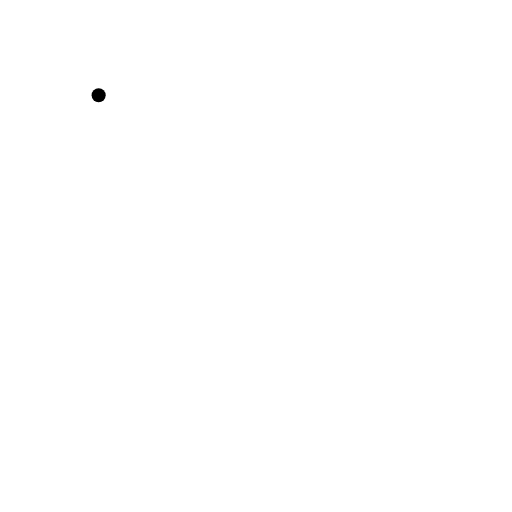
t = 0.00 s
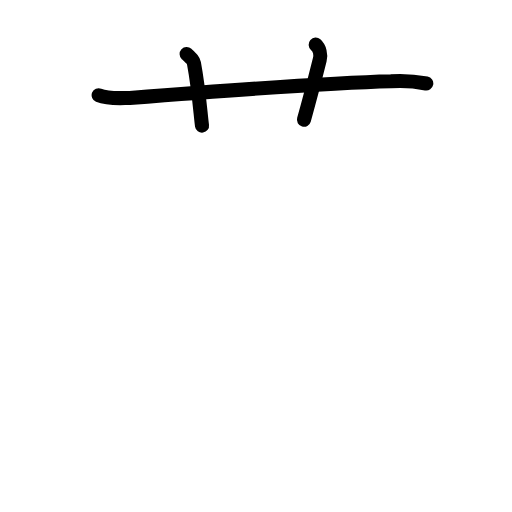
t = 2.60 s
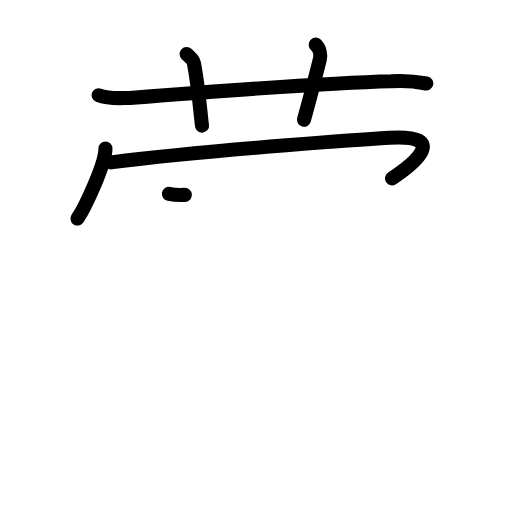
t = 5.20 s
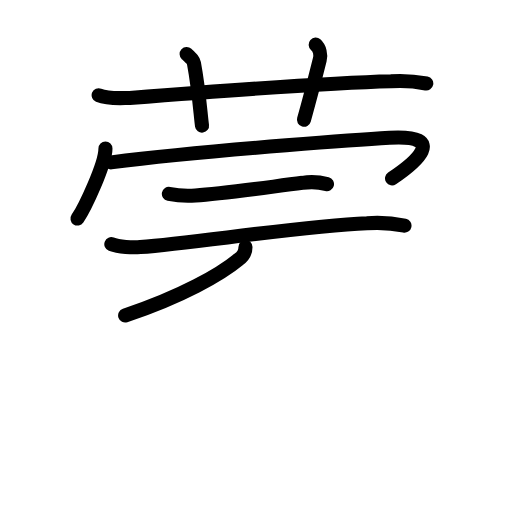
t = 7.80 s
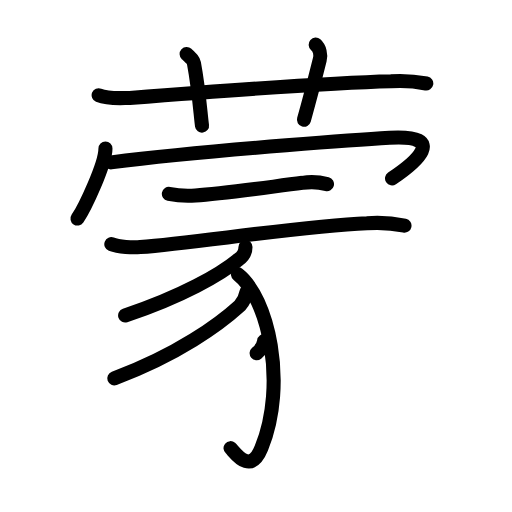
t = 10.40 s
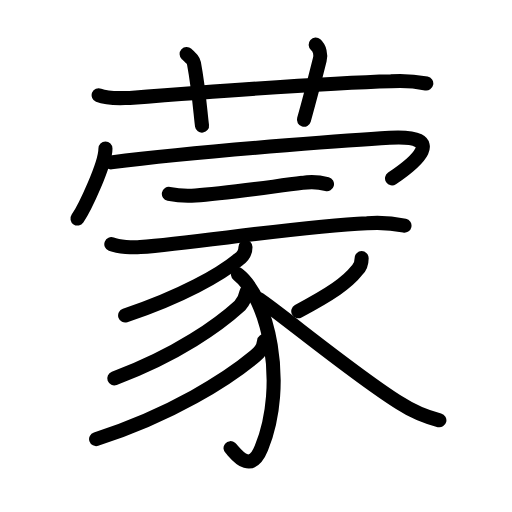
t = 13.00 s

The animated SVG that drew these frames (rendered in a browser with its animation timeline set to each time). Animation: 40 SMIL elements (animate=40); one cycle of 13.00 s.

<?xml version="1.0" encoding="UTF-8"?>
<!--
AniKanjiVG is licensed by CC-BY-SA Paul C. Sommerhoff (https://bitbucket.org/sommerhoff/anikanjivg).
AniKanjiVG uses KanjiVG which is licensed by CC-BY-SA Ulrich Apel (http://kanjivg.tagaini.net).
See also http://creativecommons.org/licenses/by-sa/3.0/
-->
<svg xmlns:kvg='http://kanjivg.tagaini.net' xmlns='http://www.w3.org/2000/svg' width='109' height='109' viewBox='0 0 109 109' style='fill:none;stroke:#000000;stroke-width:3;stroke-linecap:round;stroke-linejoin:round;' id="kvg:kanji_08499"><g id="kvg:08499" kvg:element="蒙"><g id="kvg:08499-g1" kvg:element="艹" kvg:variant="true" kvg:original="艸" kvg:position="top" kvg:radical="general"><path id="kvg:08499-s1" kvg:type="㇐" d="M21,20.27c2.12,0.86,4.4,0.62,6.62,0.58c12.81-0.99,41.36-3.18,55.63-3.54c2.52-0.17,5.02-0.01,7.5,0.47"><animate attributeName="d" begin="0.0s" dur="0.3333333333333333s" from="M21,20.27C21,20.27,21,20.27,21,20.27" to="M21,20.27c2.12,0.86,4.4,0.62,6.62,0.58" />
<animate attributeName="d" begin="0.3333333333333333s" dur="0.3333333333333333s" from="M21,20.27c2.12,0.86,4.4,0.62,6.62,0.58c0,0,0,0,0,0,0" to="M21,20.27c2.12,0.86,4.4,0.62,6.62,0.58c12.81-0.99,41.36-3.18,55.63-3.54" />
<animate attributeName="d" begin="0.6666666666666666s" dur="0.3333333333333333s" from="M21,20.27c2.12,0.86,4.4,0.62,6.62,0.58c12.81-0.99,41.36-3.18,55.63-3.54c0,0,0,0,0,0,0" to="M21,20.27c2.12,0.86,4.4,0.62,6.62,0.58c12.81-0.99,41.36-3.18,55.63-3.54c2.52-0.17,5.02-0.01,7.5,0.47" />
</path>
<path id="kvg:08499-s2" kvg:type="㇑a" d="M39.73,11.5c1.1,1.02,1.45,1.33,1.56,1.95c1.09,5.85,1.41,11.17,1.72,13.3"><animate attributeName="d" begin="1.0s" dur="0.5s" from="M39.73,11.5C39.73,11.5,39.73,11.5,39.73,11.5" to="M39.73,11.5c1.1,1.02,1.45,1.33,1.56,1.95" />
<animate attributeName="d" begin="1.5s" dur="0.5s" from="M39.73,11.5c1.1,1.02,1.45,1.33,1.56,1.95c0,0,0,0,0,0,0" to="M39.73,11.5c1.1,1.02,1.45,1.33,1.56,1.95c1.09,5.85,1.41,11.17,1.72,13.3" />
<animate attributeName="d" begin="0s" dur="1.0s" from="M-100,-100" to="M-100,-100" />
</path>
<path id="kvg:08499-s3" kvg:type="㇑a" d="M67.2,9.5c0.84,0.75,1.15,2.14,0.87,3.24c-0.84,3.36-2.15,8.47-3.36,12.76"><animate attributeName="d" begin="2.0s" dur="0.5s" from="M67.2,9.5C67.2,9.5,67.2,9.5,67.2,9.5" to="M67.2,9.5c0.84,0.75,1.15,2.14,0.87,3.24" />
<animate attributeName="d" begin="2.5s" dur="0.5s" from="M67.2,9.5c0.84,0.75,1.15,2.14,0.87,3.24c0,0,0,0,0,0,0" to="M67.2,9.5c0.84,0.75,1.15,2.14,0.87,3.24c-0.84,3.36-2.15,8.47-3.36,12.76" />
<animate attributeName="d" begin="0s" dur="2.0s" from="M-100,-100" to="M-100,-100" />
</path>
</g>
<g id="kvg:08499-g2" kvg:position="bottom"><g id="kvg:08499-g3" kvg:element="冖"><path id="kvg:08499-s4" kvg:type="㇔" d="M22.45,31.6c0,3.38-4.42,12.68-5.95,14.93"><animate attributeName="d" begin="3.0s" dur="1.0s" from="M22.45,31.6C22.45,31.6,22.45,31.6,22.45,31.6" to="M22.45,31.6c0,3.38-4.42,12.68-5.95,14.93" />
<animate attributeName="d" begin="0s" dur="3.0s" from="M-100,-100" to="M-100,-100" />
</path>
<path id="kvg:08499-s5" kvg:type="㇖b" d="M23.64,34.57c22.38-2.83,57.34-5.12,59.3-5.23c12.76-0.7,5.31,5.41,0.52,8.63"><animate attributeName="d" begin="4.0s" dur="0.5s" from="M23.64,34.57C23.64,34.57,23.64,34.57,23.64,34.57" to="M23.64,34.57c22.38-2.83,57.34-5.12,59.3-5.23" />
<animate attributeName="d" begin="4.5s" dur="0.5s" from="M23.64,34.57c22.38-2.83,57.34-5.12,59.3-5.23c0,0,0,0,0,0,0" to="M23.64,34.57c22.38-2.83,57.34-5.12,59.3-5.23c12.76-0.7,5.31,5.41,0.52,8.63" />
<animate attributeName="d" begin="0s" dur="4.0s" from="M-100,-100" to="M-100,-100" />
</path>
</g>
<path id="kvg:08499-s6" kvg:type="㇐" d="M35.95,41.28c1.88,0.38,3.77,0.49,5.67,0.34c5.73-0.35,14.28-1.61,22.77-2.69c1.74-0.29,3.48-0.2,5.22,0.27"><animate attributeName="d" begin="5.0s" dur="0.3333333333333333s" from="M35.95,41.28C35.95,41.28,35.95,41.28,35.95,41.28" to="M35.95,41.28c1.88,0.38,3.77,0.49,5.67,0.34" />
<animate attributeName="d" begin="5.333333333333333s" dur="0.3333333333333333s" from="M35.95,41.28c1.88,0.38,3.77,0.49,5.67,0.34c0,0,0,0,0,0,0" to="M35.95,41.28c1.88,0.38,3.77,0.49,5.67,0.34c5.73-0.35,14.28-1.61,22.77-2.69" />
<animate attributeName="d" begin="5.666666666666667s" dur="0.3333333333333333s" from="M35.95,41.28c1.88,0.38,3.77,0.49,5.67,0.34c5.73-0.35,14.28-1.61,22.77-2.69c0,0,0,0,0,0,0" to="M35.95,41.28c1.88,0.38,3.77,0.49,5.67,0.34c5.73-0.35,14.28-1.61,22.77-2.69c1.74-0.29,3.48-0.2,5.22,0.27" />
<animate attributeName="d" begin="0s" dur="5.0s" from="M-100,-100" to="M-100,-100" />
</path>
<g id="kvg:08499-g4" kvg:element="豕"><path id="kvg:08499-s7" kvg:type="㇐" d="M23.7,51.98c1.61,0.62,4.56,0.75,6.17,0.62c12.13-0.97,33.78-4.37,48.26-5.07c2.67-0.21,5.33-0.04,7.98,0.52"><animate attributeName="d" begin="6.0s" dur="0.3333333333333333s" from="M23.7,51.98C23.7,51.98,23.7,51.98,23.7,51.98" to="M23.7,51.98c1.61,0.62,4.56,0.75,6.17,0.62" />
<animate attributeName="d" begin="6.333333333333333s" dur="0.3333333333333333s" from="M23.7,51.98c1.61,0.62,4.56,0.75,6.17,0.62c0,0,0,0,0,0,0" to="M23.7,51.98c1.61,0.62,4.56,0.75,6.17,0.62c12.13-0.97,33.78-4.37,48.26-5.07" />
<animate attributeName="d" begin="6.666666666666667s" dur="0.3333333333333333s" from="M23.7,51.98c1.61,0.62,4.56,0.75,6.17,0.62c12.13-0.97,33.78-4.37,48.26-5.07c0,0,0,0,0,0,0" to="M23.7,51.98c1.61,0.62,4.56,0.75,6.17,0.62c12.13-0.97,33.78-4.37,48.26-5.07c2.67-0.21,5.33-0.04,7.98,0.52" />
<animate attributeName="d" begin="0s" dur="6.0s" from="M-100,-100" to="M-100,-100" />
</path>
<path id="kvg:08499-s8" kvg:type="㇒" d="M52.26,52.56c0,1.07-0.49,1.97-1.42,2.63c-3.85,3.19-12.1,7.94-24.2,11.97"><animate attributeName="d" begin="7.0s" dur="0.5s" from="M52.26,52.56C52.26,52.56,52.26,52.56,52.26,52.56" to="M52.26,52.56c0,1.07-0.49,1.97-1.42,2.63" />
<animate attributeName="d" begin="7.5s" dur="0.5s" from="M52.26,52.56c0,1.07-0.49,1.97-1.42,2.63c0,0,0,0,0,0,0" to="M52.26,52.56c0,1.07-0.49,1.97-1.42,2.63c-3.85,3.19-12.1,7.94-24.2,11.97" />
<animate attributeName="d" begin="0s" dur="7.0s" from="M-100,-100" to="M-100,-100" />
</path>
<path id="kvg:08499-s9" kvg:type="㇕v" d="M50.66,58.42c6.34,4.86,10.59,23.15,5,36.95c-2.46,6.08-5.75,0.73-6.58,0.04"><animate attributeName="d" begin="8.0s" dur="0.5s" from="M50.66,58.42C50.66,58.42,50.66,58.42,50.66,58.42" to="M50.66,58.42c6.34,4.86,10.59,23.15,5,36.95" />
<animate attributeName="d" begin="8.5s" dur="0.5s" from="M50.66,58.42c6.34,4.86,10.59,23.15,5,36.95c0,0,0,0,0,0,0" to="M50.66,58.42c6.34,4.86,10.59,23.15,5,36.95c-2.46,6.08-5.75,0.73-6.58,0.04" />
<animate attributeName="d" begin="0s" dur="8.0s" from="M-100,-100" to="M-100,-100" />
</path>
<path id="kvg:08499-s10" kvg:type="㇒" d="M52.49,62.09c-0.2,1.13-0.68,2.12-1.42,2.97C46.75,69,37.88,75.5,24.33,80.55"><animate attributeName="d" begin="9.0s" dur="0.5s" from="M52.49,62.09C52.49,62.09,52.49,62.09,52.49,62.09" to="M52.49,62.09c-0.2,1.13-0.68,2.12-1.42,2.97" />
<animate attributeName="d" begin="9.5s" dur="0.5s" from="M52.49,62.09c-0.2,1.13-0.68,2.12-1.42,2.97c0,0,0,0,0,0,0" to="M52.49,62.09c-0.2,1.13-0.68,2.12-1.42,2.97C46.75,69,37.88,75.5,24.33,80.55" />
<animate attributeName="d" begin="0s" dur="9.0s" from="M-100,-100" to="M-100,-100" />
</path>
<path id="kvg:08499-s11" kvg:type="㇒" d="M56.22,72.62C56,74.25,55.26,75,54.24,75.85c-5.74,4.78-17.49,12.37-33.78,17.63"><animate attributeName="d" begin="10.0s" dur="0.5s" from="M56.22,72.62C56.22,72.62,56.22,72.62,56.22,72.62" to="M56.22,72.62C56,74.25,55.26,75,54.24,75.85" />
<animate attributeName="d" begin="10.5s" dur="0.5s" from="M56.22,72.62C56,74.25,55.26,75,54.24,75.85c0,0,0,0,0,0,0" to="M56.22,72.62C56,74.25,55.26,75,54.24,75.85c-5.74,4.78-17.49,12.37-33.78,17.63" />
<animate attributeName="d" begin="0s" dur="10.0s" from="M-100,-100" to="M-100,-100" />
</path>
<path id="kvg:08499-s12" kvg:type="㇒" d="M76.99,54.96c0,0.91-0.21,1.85-0.97,2.56c-2.11,2.7-5.52,4.98-12.52,8.73"><animate attributeName="d" begin="11.0s" dur="0.5s" from="M76.99,54.96C76.99,54.96,76.99,54.96,76.99,54.96" to="M76.99,54.96c0,0.91-0.21,1.85-0.97,2.56" />
<animate attributeName="d" begin="11.5s" dur="0.5s" from="M76.99,54.96c0,0.91-0.21,1.85-0.97,2.56c0,0,0,0,0,0,0" to="M76.99,54.96c0,0.91-0.21,1.85-0.97,2.56c-2.11,2.7-5.52,4.98-12.52,8.73" />
<animate attributeName="d" begin="0s" dur="11.0s" from="M-100,-100" to="M-100,-100" />
</path>
<path id="kvg:08499-s13" kvg:type="㇏" d="M55.22,63.74c4.63,3.12,20.73,16.41,29.88,22.06c2.6,1.68,5.42,2.91,8.44,3.68"><animate attributeName="d" begin="12.0s" dur="0.5s" from="M55.22,63.74C55.22,63.74,55.22,63.74,55.22,63.74" to="M55.22,63.74c4.63,3.12,20.73,16.41,29.88,22.06" />
<animate attributeName="d" begin="12.5s" dur="0.5s" from="M55.22,63.74c4.63,3.12,20.73,16.41,29.88,22.06c0,0,0,0,0,0,0" to="M55.22,63.74c4.63,3.12,20.73,16.41,29.88,22.06c2.6,1.68,5.42,2.91,8.44,3.68" />
<animate attributeName="d" begin="0s" dur="12.0s" from="M-100,-100" to="M-100,-100" />
</path>
</g>
</g>
</g>
</svg>
